Run: headless pygame with SDL's dummy video driver; simulated clock (each Clock.tick advances the game by its frame time, no real sleeping); random seed 0; keys injected as events and as key.get_pressed() state; mouse plan: one left click at the window centre at the start of phase 2, then a move to the lower-right quarter at the start of phase 3.
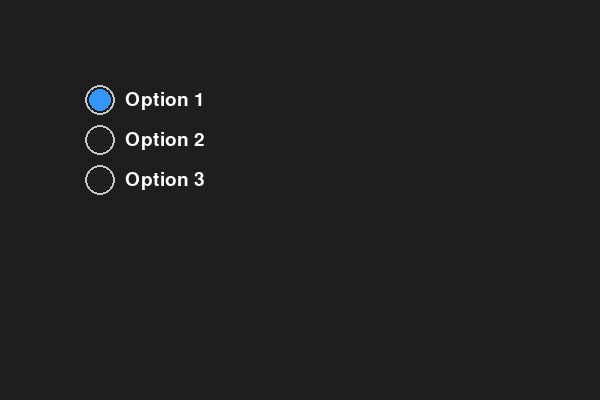
Frame 1 of 4 · flips 1–60 · no input
Frame 2 of 4 · flips 61–180 · clicked the window centre · tapped SPACE, RETURN · held RIGHT (→), D · screen unchanged from frame 1, image omitted
Frame 3 of 4 · flips 181–300 · moved the mouse to the lower-right quarter · held DOWN (↓), S · screen unchanged from frame 2, image omitted
Frame 4 of 4 · flips 301–420 · held LEFT (←), A, UP (↑), W · screen unchanged from frame 3, image omitted

The pygame program that drew these frames:

import pygame

class RadioButton:
    def __init__(self, x, y, radius, label, font, selected=False,
                 circle_color=(200, 200, 200), fill_color=(50, 150, 250), text_color=(255, 255, 255)):
        self.x = x
        self.y = y
        self.radius = radius
        self.label = label
        self.font = font
        self.circle_color = circle_color
        self.fill_color = fill_color
        self.text_color = text_color
        self.selected = selected

    def draw(self, surface, scroll=(0,0)):
        # Outer circle
        pygame.draw.circle(surface, self.circle_color,
                           (self.x - scroll[0], self.y - scroll[1]), self.radius, 2)
        # Inner filled circle if selected
        if self.selected:
            pygame.draw.circle(surface, self.fill_color,
                               (self.x - scroll[0], self.y - scroll[1]), self.radius - 4)

        # Draw label
        text_surface = self.font.render(self.label, True, self.text_color)
        surface.blit(text_surface,
                     (self.x + self.radius + 10 - scroll[0],
                      self.y - text_surface.get_height() // 2 - scroll[1]))

    def handle_event(self, mouse_pos, event, scroll=(0,0)):
        mx, my = mouse_pos
        adj_x, adj_y = self.x - scroll[0], self.y - scroll[1]
        if event.type == pygame.MOUSEBUTTONDOWN and event.button == 1:
            dx, dy = mx - adj_x, my - adj_y
            if dx*dx + dy*dy <= self.radius*self.radius:
                return True
        return False


class RadioButtonGroup:
    def __init__(self, options, x, y, spacing, radius, font,
                 circle_color=(200,200,200), fill_color=(50,150,250), text_color=(255,255,255)):
        self.buttons = []
        for i, label in enumerate(options):
            self.buttons.append(RadioButton(x, y + i*spacing, radius, label, font,
                                            selected=(i==0), # First one selected by default
                                            circle_color=circle_color,
                                            fill_color=fill_color,
                                            text_color=text_color))

    def draw(self, surface, scroll=(0,0)):
        for btn in self.buttons:
            btn.draw(surface, scroll)

    def handle_event(self, mouse_pos, event, scroll=(0,0)):
        for i, btn in enumerate(self.buttons):
            if btn.handle_event(mouse_pos, event, scroll):
                # Deselect all others
                for b in self.buttons:
                    b.selected = False
                btn.selected = True
                return i  # return selected index
        return None

    def get_selected(self):
        for i, btn in enumerate(self.buttons):
            if btn.selected:
                return i, btn.label
        return None, None

pygame.init()
screen = pygame.display.set_mode((600,400))
font = pygame.font.SysFont(None, 28)

radio_group = RadioButtonGroup(["Option 1", "Option 2", "Option 3"],
                               x=100, y=100, spacing=40, radius=15, font=font)

running = True
while running:
    screen.fill((30,30,30))
    mouse_pos = pygame.mouse.get_pos()

    for event in pygame.event.get():
        if event.type == pygame.QUIT:
            running = False
        res = radio_group.handle_event(mouse_pos, event)
        if res is not None:
            print("Selected:", radio_group.get_selected())

    radio_group.draw(screen)
    pygame.display.flip()
